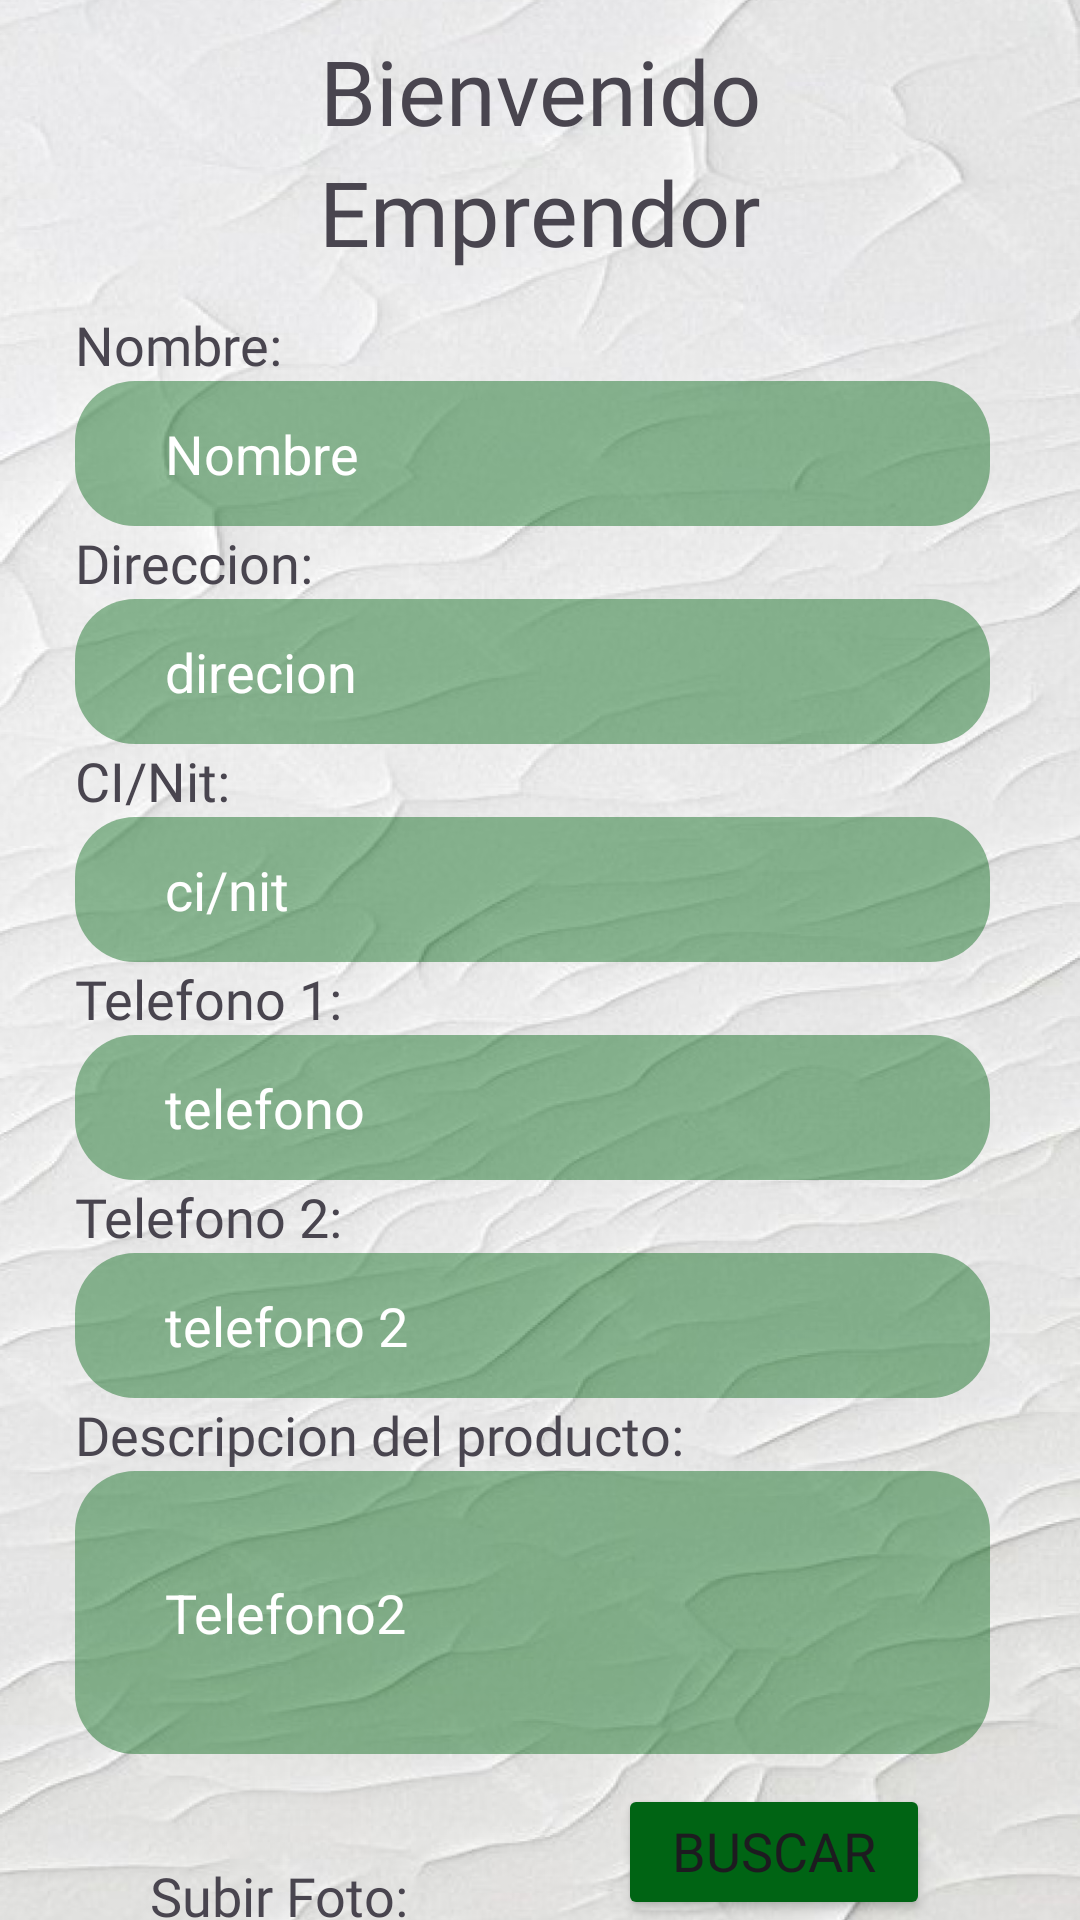

Reconstruct the res/layout file that produces this screen, plus the resources it refers to.
<!-- AndroidManifest.xml: application theme Theme.Feria -->
<!-- res/layout/activity_for_emprendedor.xml -->
<?xml version="1.0" encoding="utf-8"?>
<androidx.constraintlayout.widget.ConstraintLayout xmlns:android="http://schemas.android.com/apk/res/android"
    xmlns:app="http://schemas.android.com/apk/res-auto"
    xmlns:tools="http://schemas.android.com/tools"
    android:id="@+id/main"
    android:layout_width="match_parent"
    android:layout_height="match_parent"
    android:background="@drawable/fondo"
    tools:context=".ForEmprendedorActivity">

    <LinearLayout
        android:layout_width="match_parent"
        android:layout_height="match_parent"
        android:orientation="vertical"
        app:layout_constraintEnd_toEndOf="parent"
        app:layout_constraintStart_toStartOf="parent"
        app:layout_constraintTop_toTopOf="parent">

        <TextView
            android:id="@+id/textView17"
            android:layout_width="match_parent"
            android:layout_height="wrap_content"
            android:fontFamily="@font/montserrat_bold"
            android:layout_marginTop="10dp"
            android:textSize="30dp"

            android:text="@string/tvBienvenido"

            android:textAlignment="center" />

        <TextView
            android:id="@+id/textView18"
            android:layout_width="match_parent"
            android:layout_height="wrap_content"
            android:fontFamily="@font/montserrat_bold"
            android:textSize="30dp"
            android:textAlignment="center"
            android:text="@string/tvEmprendedor" />

        <TextView
            android:id="@+id/textView19"
            android:layout_width="match_parent"
            android:layout_height="wrap_content"
            android:layout_marginTop="12dp"
            android:fontFamily="@font/montserrat_bold"
            android:textSize="18dp"
            android:layout_marginLeft="25dp"
            android:text="@string/tvNombre" />

        <EditText
            android:id="@+id/editTextText"
            android:layout_width="match_parent"
            android:layout_height="wrap_content"
            android:ems="10"
            android:background="@drawable/background_blanco"
            android:textColorHint="@color/blanco"
            android:layout_marginStart="25dp"
            android:paddingStart="30dp"
            android:paddingTop="5dp"
            android:paddingBottom="5dp"
            android:layout_marginEnd="30dp"
            android:hint="Nombre"
            android:padding="12dp"
            android:inputType="text"
            android:speakable="true" />

        <TextView
            android:id="@+id/textView20"
            android:layout_width="match_parent"
            android:layout_height="wrap_content"
            android:fontFamily="@font/montserrat_bold"
            android:textSize="18dp"
            android:layout_marginLeft="25dp"
            android:text="@string/tvDireccion" />

        <EditText
            android:id="@+id/editTextText2"
            android:layout_width="match_parent"
            android:layout_height="wrap_content"
            android:ems="10"
            android:paddingStart="30dp"
            android:paddingTop="5dp"
            android:paddingBottom="5dp"
            android:background="@drawable/background_blanco"
            android:textColorHint="@color/blanco"
            android:layout_marginStart="25dp"
            android:layout_marginEnd="30dp"
            android:padding="12dp"
            android:hint="direcion"
            android:inputType="text"
            android:speakable="true" />

        <TextView
            android:id="@+id/textView21"
            android:layout_width="match_parent"
            android:layout_height="wrap_content"
            android:fontFamily="@font/montserrat_bold"
            android:textSize="18dp"
            android:layout_marginLeft="25dp"
            android:text="@string/tvCI" />

        <EditText
            android:id="@+id/editTextText3"
            android:layout_width="match_parent"
            android:layout_height="wrap_content"
            android:ems="10"
            android:paddingStart="30dp"
            android:paddingTop="5dp"
            android:paddingBottom="5dp"
            android:background="@drawable/background_blanco"
            android:textColorHint="@color/blanco"
            android:layout_marginStart="25dp"
            android:layout_marginEnd="30dp"
            android:hint="ci/nit"
            android:padding="12dp"
            android:inputType="text"
            android:speakable="true" />

        <TextView
            android:id="@+id/textView22"
            android:layout_width="match_parent"
            android:layout_height="wrap_content"
            android:fontFamily="@font/montserrat_bold"
            android:textSize="18dp"

            android:layout_marginLeft="25dp"
            android:text="@string/tvTelefono1" />

        <EditText
            android:id="@+id/editTextText4"
            android:layout_width="match_parent"
            android:layout_height="wrap_content"
            android:ems="10"
            android:paddingStart="30dp"
            android:paddingTop="5dp"
            android:paddingBottom="5dp"
            android:background="@drawable/background_blanco"
            android:textColorHint="@color/blanco"
            android:layout_marginStart="25dp"
            android:layout_marginEnd="30dp"
            android:hint="telefono"
            android:inputType="text"
            android:padding="12dp"
            android:speakable="true" />

        <TextView
            android:id="@+id/textView23"
            android:layout_width="match_parent"
            android:layout_height="wrap_content"
            android:fontFamily="@font/montserrat_bold"
            android:textSize="18dp"
            android:layout_marginLeft="25dp"
            android:text="@string/tvTelefono2" />

        <EditText
            android:id="@+id/editTextText5"
            android:layout_width="match_parent"
            android:layout_height="wrap_content"
            android:ems="10"
            android:paddingStart="30dp"
            android:paddingTop="5dp"
            android:paddingBottom="5dp"
            android:background="@drawable/background_blanco"
            android:textColorHint="@color/blanco"
            android:layout_marginStart="25dp"
            android:layout_marginEnd="30dp"
            android:padding="12dp"
            android:hint="telefono 2"
            android:inputType="text"
            android:speakable="true" />

        <TextView
            android:id="@+id/textView24"
            android:layout_width="match_parent"
            android:layout_height="wrap_content"
            android:fontFamily="@font/montserrat_bold"
            android:textSize="18dp"
            android:layout_marginLeft="25dp"
            android:text="@string/tvDirecodecrip" />

        <EditText
            android:id="@+id/editTextText6"
            android:layout_width="match_parent"
            android:layout_height="wrap_content"
            android:ems="10"
            android:paddingStart="30dp"
            android:paddingTop="5dp"
            android:paddingBottom="5dp"
            android:layout_marginStart="25dp"
            android:layout_marginEnd="30dp"
            android:hint="Telefono2"
            android:background="@drawable/background_blanco"
            android:textColorHint="@color/blanco"
            android:padding="35dp"
            android:inputType="text"
            android:speakable="true" />

        <LinearLayout
            android:layout_width="match_parent"
            android:layout_height="wrap_content"
            android:layout_marginTop="10dp"
            android:orientation="horizontal">

            <TextView
                android:id="@+id/textView25"
                android:layout_width="wrap_content"
                android:layout_height="wrap_content"
                android:layout_marginStart="50dp"
                android:layout_marginTop="15dp"
                android:fontFamily="@font/montserrat_bold"
                android:textSize="18dp"
                android:text="@string/tvSubirFoto" />

            <Button
                android:id="@+id/button13"
                android:layout_width="wrap_content"
                android:layout_height="wrap_content"
                android:fontFamily="@font/montserrat_bold"
                android:backgroundTint="@color/verdeFuerte"
                android:textSize="18dp"
                android:layout_marginStart="70dp"
                android:layout_marginEnd="50dp"
                android:text="@string/btnBuscarImagen" />

        </LinearLayout>

        <LinearLayout
            android:layout_width="match_parent"
            android:layout_height="match_parent"
            android:layout_marginTop="15dp"
            android:orientation="horizontal">

            <Button
                android:id="@+id/button11"
                android:layout_width="50dp"
                android:layout_height="wrap_content"
                android:layout_marginStart="35dp"
                android:layout_marginEnd="35dp"
                android:layout_weight="1"
                android:fontFamily="@font/montserrat_bold"
                android:textSize="18dp"
                android:backgroundTint="@color/verdeFuerte"
                android:text="@string/btnRegistrarR" />

            <Button
                android:id="@+id/button12"
                android:layout_width="50dp"
                android:layout_height="wrap_content"
                android:layout_marginStart="35dp"
                android:layout_marginEnd="35dp"
                android:layout_weight="1"
                android:fontFamily="@font/montserrat_bold"
                android:textSize="18dp"
                android:backgroundTint="@color/verdeFuerte"
                android:text="@string/btnVolver" />
        </LinearLayout>

    </LinearLayout>
</androidx.constraintlayout.widget.ConstraintLayout>
<!-- resources referenced by this layout -->
<resources>
  <color name="blanco">#FFFFFFFF</color>
  <color name="verdeFuerte">#006414</color>
  <!-- drawable background_blanco (drawable) -->
  <?xml version="1.0" encoding="utf-8"?>
  <selector xmlns:android="http://schemas.android.com/apk/res/android">
      <item>
          <shape android:shape="rectangle">
              <corners android:radius="20dp"/>
              <solid android:color="#70006414"/>
  
          </shape>
      </item>
  </selector>
  <!-- drawable fondo: png bitmap (drawable, 953119 bytes) -->
  <string name="btnBuscarImagen">Buscar imagen</string>
  <string name="btnRegistrarR">Registrar</string>
  <string name="btnVolver">Volver</string>
  
      //capa de formulario reciclador
  <string name="tvBienvenido">Bienvenido</string>
  <string name="tvCI">CI/Nit:</string>
  <string name="tvDireccion">Direccion:</string>
  <string name="tvDirecodecrip">Descripcion del producto:</string>
  <string name="tvEmprendedor">Emprendor</string>
  <string name="tvNombre">Nombre:</string>
  <string name="tvSubirFoto">Subir Foto:</string>
  <string name="tvTelefono1">Telefono 1:</string>
  <string name="tvTelefono2">Telefono 2:</string>
  <style name="Theme.Feria" parent="Base.Theme.Feria" />
  <style name="Base.Theme.Feria" parent="Theme.Material3.DayNight.NoActionBar">
          
          
      </style>
</resources>
